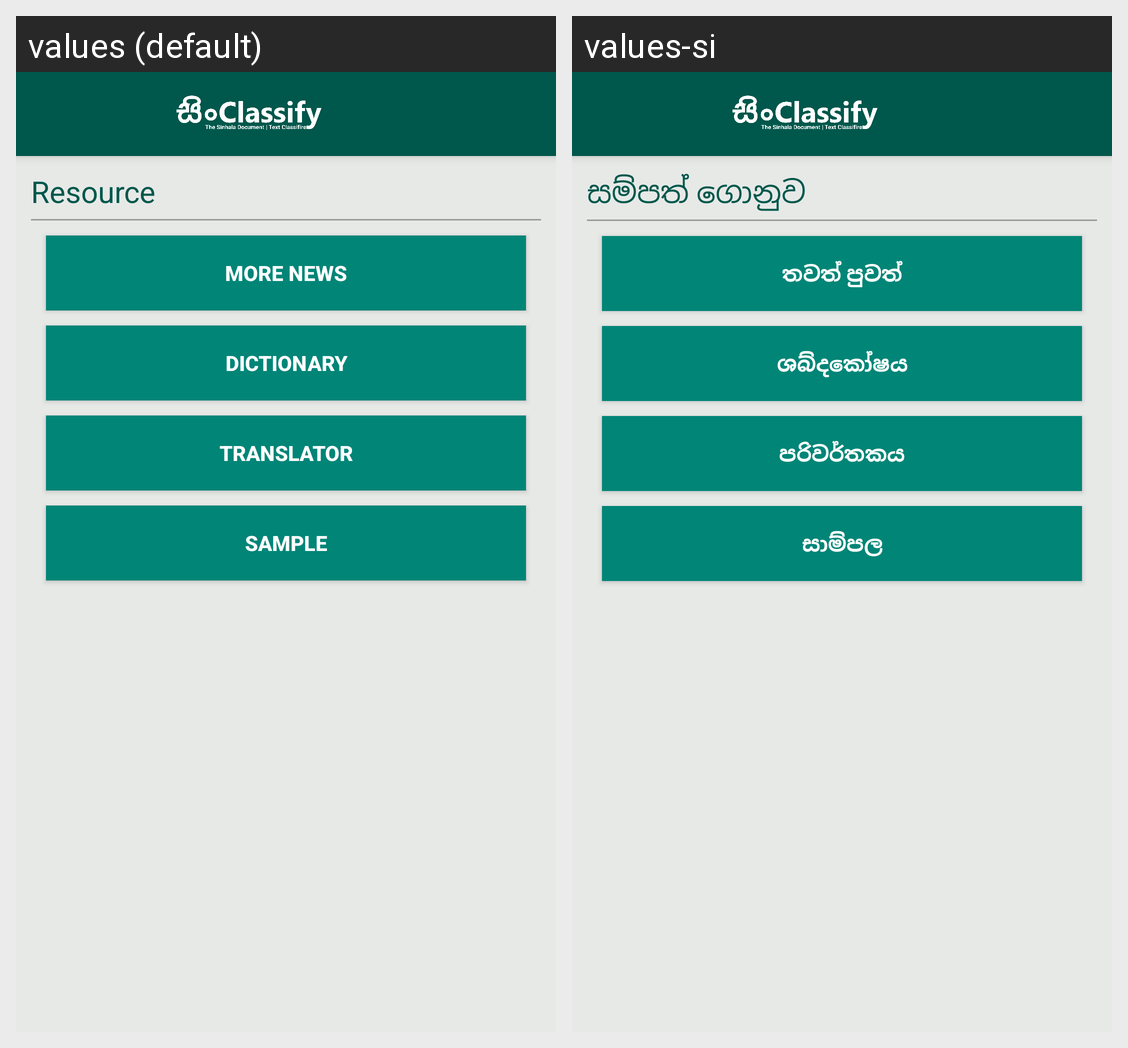

The same Android screen rendered under two of its app's locales, left to right. List the strings drawn on it with the default value and each locale's translation.
Android screen res/layout/activity_resources.xml rendered under 2 locales, left to right: values (default), values-si. Device: Nexus 5 (rendered at 1080×1920; each locale shown at half size, 540×960, under a caption strip naming it); theme AppTheme.
Strings drawn on this screen, with the default value and each locale's value (text and hints the layout hard-codes, and strings that could not be matched under every locale, appear in the picture but are not listed):

Retopic
  values: Resource
  values-si: සම්පත් ගොනුව

moreNews
  values: More News
  values-si: තවත් පුවත්

dictionary
  values: Dictionary
  values-si: ශබ්දකෝෂය

translator
  values: Translator
  values-si: පරිවර්තකය

sample
  values: Sample
  values-si: සාම්පල
